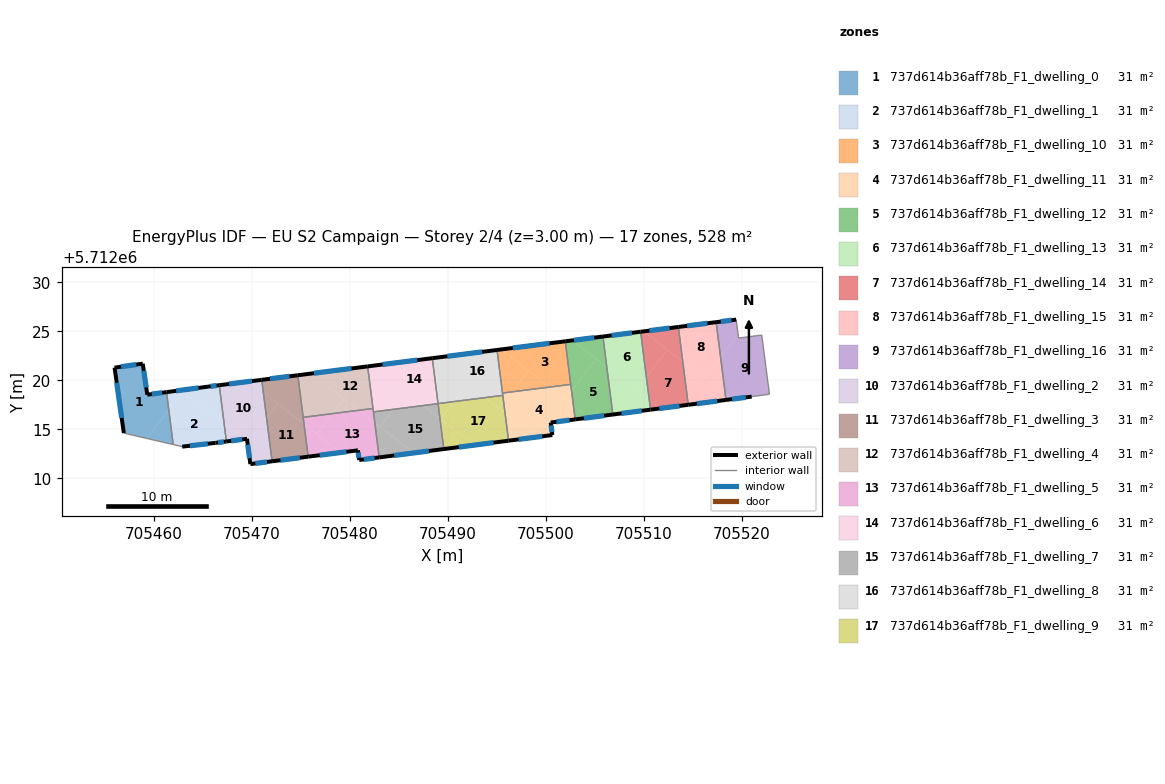
=== STOREY PLAN SPEC (per zone: floor XY polygon, exterior-wall plan segments, windows/doors) ===
zone 1: 737d614b36aff78b_F1_dwelling_0  (31.1 m²)
  floor: (705459.27, 5712014.09) (705461.53, 5712017.01) (705461.30, 5712018.81) (705459.33, 5712018.55) (705458.87, 5712021.71) (705456.00, 5712021.31) (705456.94, 5712014.63)
  floor: (705461.98, 5712013.46) (705461.53, 5712017.01) (705459.27, 5712014.09)
  exterior wall: (705456.94, 5712014.63) – (705456.00, 5712021.31)  [6.7 m]
    window: (705456.72, 5712016.18) – (705456.22, 5712019.76)  [5.8 m²]
  exterior wall: (705456.00, 5712021.31) – (705458.87, 5712021.71)  [2.9 m]
    window: (705456.66, 5712021.40) – (705458.21, 5712021.62)  [2.5 m²]
  exterior wall: (705458.87, 5712021.71) – (705459.33, 5712018.55)  [3.2 m]
    window: (705458.98, 5712020.98) – (705459.23, 5712019.28)  [2.8 m²]
  exterior wall: (705459.33, 5712018.55) – (705461.30, 5712018.81)  [2.0 m]
    window: (705459.79, 5712018.61) – (705460.84, 5712018.75)  [1.7 m²]
  interior walls: 2
zone 2: 737d614b36aff78b_F1_dwelling_1  (31.1 m²)
  floor: (705467.41, 5712013.77) (705467.17, 5712015.59) (705462.96, 5712018.86) (705461.53, 5712017.01) (705461.98, 5712013.46) (705462.90, 5712013.25) (705466.30, 5712013.63)
  floor: (705461.53, 5712017.01) (705462.96, 5712018.86) (705462.77, 5712019.00) (705461.30, 5712018.81)
  floor: (705467.17, 5712015.59) (705466.68, 5712019.51) (705465.53, 5712019.37) (705462.77, 5712019.00) (705462.96, 5712018.86)
  exterior wall: (705467.41, 5712013.77) – (705466.30, 5712013.63)  [1.1 m]
    window: (705467.15, 5712013.74) – (705466.56, 5712013.66)  [1.0 m²]
  exterior wall: (705466.30, 5712013.63) – (705462.90, 5712013.25)  [3.4 m]
    window: (705465.51, 5712013.54) – (705463.68, 5712013.33)  [3.0 m²]
  exterior wall: (705461.30, 5712018.81) – (705465.53, 5712019.37)  [4.3 m]
    window: (705462.28, 5712018.94) – (705464.55, 5712019.24)  [3.7 m²]
  exterior wall: (705465.53, 5712019.37) – (705466.68, 5712019.51)  [1.2 m]
    window: (705465.80, 5712019.40) – (705466.41, 5712019.48)  [1.0 m²]
  interior walls: 3
zone 3: 737d614b36aff78b_F1_dwelling_10  (31.1 m²)
  floor: (705502.53, 5712019.60) (705501.97, 5712023.99) (705495.43, 5712023.16) (705500.38, 5712019.32)
  floor: (705496.55, 5712018.84) (705498.22, 5712021.00) (705495.43, 5712023.16) (705495.01, 5712023.11) (705495.57, 5712018.71)
  floor: (705500.38, 5712019.32) (705498.22, 5712021.00) (705496.55, 5712018.84)
  exterior wall: (705495.01, 5712023.11) – (705501.97, 5712023.99)  [7.0 m]
    window: (705496.62, 5712023.31) – (705500.36, 5712023.79)  [6.1 m²]
  interior walls: 3
zone 4: 737d614b36aff78b_F1_dwelling_11  (31.1 m²)
  floor: (705502.98, 5712016.03) (705502.80, 5712017.45) (705500.38, 5712019.32) (705496.55, 5712018.84) (705495.70, 5712017.73) (705495.83, 5712016.65) (705498.97, 5712014.21) (705500.66, 5712014.43) (705500.49, 5712015.70)
  floor: (705502.80, 5712017.45) (705502.61, 5712018.95) (705501.96, 5712018.10)
  floor: (705498.97, 5712014.21) (705495.83, 5712016.65) (705496.19, 5712013.85)
  floor: (705495.70, 5712017.73) (705496.55, 5712018.84) (705495.57, 5712018.71)
  floor: (705501.96, 5712018.10) (705502.61, 5712018.95) (705502.53, 5712019.60) (705500.38, 5712019.32)
  exterior wall: (705502.98, 5712016.03) – (705500.49, 5712015.70)  [2.5 m]
    window: (705502.41, 5712015.95) – (705501.06, 5712015.78)  [2.2 m²]
  exterior wall: (705500.49, 5712015.70) – (705500.66, 5712014.43)  [1.3 m]
    window: (705500.53, 5712015.41) – (705500.62, 5712014.73)  [1.1 m²]
  exterior wall: (705500.66, 5712014.43) – (705496.19, 5712013.85)  [4.5 m]
    window: (705499.62, 5712014.30) – (705497.22, 5712013.99)  [3.9 m²]
  interior walls: 4
zone 5: 737d614b36aff78b_F1_dwelling_12  (31.1 m²)
  floor: (705506.83, 5712016.52) (705506.21, 5712021.36) (705505.13, 5712022.20) (705502.61, 5712018.95) (705502.80, 5712017.45) (705504.40, 5712016.21)
  floor: (705502.61, 5712018.95) (705505.13, 5712022.20) (705502.69, 5712024.08) (705501.97, 5712023.99)
  floor: (705504.40, 5712016.21) (705502.80, 5712017.45) (705502.98, 5712016.03)
  floor: (705506.21, 5712021.36) (705505.82, 5712024.48) (705502.69, 5712024.08)
  exterior wall: (705501.97, 5712023.99) – (705505.81, 5712024.48)  [3.9 m]
    window: (705502.86, 5712024.10) – (705504.93, 5712024.37)  [3.4 m²]
  exterior wall: (705506.83, 5712016.52) – (705502.98, 5712016.03)  [3.9 m]
    window: (705505.94, 5712016.41) – (705503.87, 5712016.14)  [3.4 m²]
  interior walls: 3
zone 6: 737d614b36aff78b_F1_dwelling_13  (31.1 m²)
  floor: (705509.22, 5712019.03) (705510.25, 5712020.36) (705509.66, 5712024.97) (705505.82, 5712024.48) (705506.21, 5712021.36)
  floor: (705510.67, 5712017.02) (705510.55, 5712018.00) (705506.21, 5712021.36) (705506.83, 5712016.52)
  floor: (705510.55, 5712018.00) (705510.25, 5712020.36) (705509.22, 5712019.03)
  exterior wall: (705505.81, 5712024.48) – (705509.66, 5712024.97)  [3.9 m]
    window: (705506.70, 5712024.59) – (705508.77, 5712024.85)  [3.4 m²]
  exterior wall: (705510.67, 5712017.02) – (705506.83, 5712016.52)  [3.9 m]
    window: (705509.78, 5712016.90) – (705507.72, 5712016.64)  [3.4 m²]
  interior walls: 2
zone 7: 737d614b36aff78b_F1_dwelling_14  (31.1 m²)
  floor: (705514.52, 5712017.51) (705513.96, 5712021.92) (705512.39, 5712023.13) (705510.25, 5712020.36) (705510.55, 5712018.00) (705511.65, 5712017.14)
  floor: (705510.25, 5712020.36) (705512.39, 5712023.13) (705509.97, 5712025.01) (705509.66, 5712024.97)
  floor: (705511.65, 5712017.14) (705510.55, 5712018.00) (705510.67, 5712017.02)
  floor: (705513.96, 5712021.92) (705513.51, 5712025.46) (705509.97, 5712025.01)
  exterior wall: (705509.66, 5712024.97) – (705513.51, 5712025.46)  [3.9 m]
    window: (705510.55, 5712025.08) – (705512.62, 5712025.34)  [3.4 m²]
  exterior wall: (705514.52, 5712017.51) – (705510.67, 5712017.02)  [3.9 m]
    window: (705513.63, 5712017.40) – (705511.56, 5712017.13)  [3.4 m²]
  interior walls: 2
zone 8: 737d614b36aff78b_F1_dwelling_15  (31.1 m²)
  floor: (705516.15, 5712020.22) (705517.82, 5712022.38) (705517.36, 5712025.94) (705513.51, 5712025.46) (705513.96, 5712021.92)
  floor: (705518.37, 5712018.01) (705518.30, 5712018.55) (705513.96, 5712021.92) (705514.52, 5712017.51)
  floor: (705518.30, 5712018.55) (705517.82, 5712022.38) (705516.15, 5712020.22)
  exterior wall: (705513.51, 5712025.46) – (705517.36, 5712025.95)  [3.9 m]
    window: (705514.40, 5712025.57) – (705516.47, 5712025.83)  [3.4 m²]
  exterior wall: (705518.37, 5712018.01) – (705514.52, 5712017.51)  [3.9 m]
    window: (705517.48, 5712017.90) – (705515.41, 5712017.63)  [3.4 m²]
  interior walls: 2
zone 9: 737d614b36aff78b_F1_dwelling_16  (31.1 m²)
  floor: (705522.80, 5712018.59) (705522.02, 5712024.63) (705519.65, 5712024.32) (705519.60, 5712024.68) (705517.82, 5712022.38) (705518.30, 5712018.55) (705518.91, 5712018.08) (705520.99, 5712018.35)
  floor: (705517.82, 5712022.38) (705519.60, 5712024.68) (705519.41, 5712026.20) (705517.36, 5712025.94)
  floor: (705518.91, 5712018.08) (705518.30, 5712018.55) (705518.37, 5712018.01)
  exterior wall: (705520.99, 5712018.35) – (705518.37, 5712018.01)  [2.6 m]
    window: (705520.39, 5712018.27) – (705518.98, 5712018.09)  [2.3 m²]
  exterior wall: (705517.36, 5712025.95) – (705519.41, 5712026.20)  [2.1 m]
    window: (705517.84, 5712026.00) – (705518.94, 5712026.14)  [1.8 m²]
  interior walls: 5
zone 10: 737d614b36aff78b_F1_dwelling_2  (31.1 m²)
  floor: (705469.56, 5712013.63) (705471.51, 5712016.14) (705471.17, 5712018.77) (705469.72, 5712019.90) (705466.68, 5712019.51) (705467.17, 5712015.59) (705469.22, 5712014.01) (705469.51, 5712014.05)
  floor: (705469.22, 5712014.01) (705467.17, 5712015.59) (705467.41, 5712013.77)
  floor: (705472.07, 5712011.75) (705471.51, 5712016.14) (705469.56, 5712013.63) (705469.85, 5712011.47)
  floor: (705471.17, 5712018.77) (705471.01, 5712020.06) (705469.72, 5712019.90)
  exterior wall: (705469.85, 5712011.47) – (705469.51, 5712014.05)  [2.6 m]
    window: (705469.77, 5712012.07) – (705469.58, 5712013.45)  [2.3 m²]
  exterior wall: (705469.51, 5712014.05) – (705467.41, 5712013.77)  [2.1 m]
    window: (705469.02, 5712013.98) – (705467.89, 5712013.84)  [1.8 m²]
  exterior wall: (705466.68, 5712019.51) – (705471.01, 5712020.06)  [4.4 m]
    window: (705467.68, 5712019.64) – (705470.01, 5712019.93)  [3.8 m²]
  exterior wall: (705472.07, 5712011.75) – (705469.85, 5712011.47)  [2.2 m]
    window: (705471.55, 5712011.69) – (705470.36, 5712011.53)  [1.9 m²]
  interior walls: 2
zone 11: 737d614b36aff78b_F1_dwelling_3  (31.1 m²)
  floor: (705475.75, 5712012.22) (705475.32, 5712015.56) (705472.66, 5712017.62) (705471.51, 5712016.14) (705472.07, 5712011.75)
  floor: (705471.51, 5712016.14) (705472.66, 5712017.62) (705471.17, 5712018.77)
  floor: (705475.32, 5712015.56) (705474.69, 5712020.53) (705471.01, 5712020.06) (705471.17, 5712018.77)
  exterior wall: (705471.01, 5712020.06) – (705474.69, 5712020.53)  [3.7 m]
    window: (705471.86, 5712020.17) – (705473.84, 5712020.42)  [3.2 m²]
  exterior wall: (705475.75, 5712012.22) – (705472.07, 5712011.75)  [3.7 m]
    window: (705474.90, 5712012.11) – (705472.92, 5712011.86)  [3.2 m²]
  interior walls: 3
zone 12: 737d614b36aff78b_F1_dwelling_4  (31.1 m²)
  floor: (705478.24, 5712016.62) (705479.41, 5712018.12) (705476.08, 5712020.70) (705474.69, 5712020.53) (705475.24, 5712016.24)
  floor: (705482.36, 5712017.14) (705481.81, 5712021.43) (705476.08, 5712020.70) (705480.91, 5712016.96)
  floor: (705480.91, 5712016.96) (705479.41, 5712018.12) (705478.24, 5712016.62)
  exterior wall: (705474.69, 5712020.53) – (705481.81, 5712021.43)  [7.2 m]
    window: (705476.34, 5712020.74) – (705480.17, 5712021.22)  [6.2 m²]
  interior walls: 3
zone 13: 737d614b36aff78b_F1_dwelling_5  (31.1 m²)
  floor: (705482.99, 5712012.15) (705482.54, 5712015.69) (705480.91, 5712016.96) (705478.24, 5712016.62) (705476.63, 5712014.54) (705479.08, 5712012.65) (705480.82, 5712012.87) (705480.95, 5712011.88)
  floor: (705479.08, 5712012.65) (705475.32, 5712015.56) (705475.75, 5712012.22)
  floor: (705482.54, 5712015.69) (705482.36, 5712017.14) (705480.91, 5712016.96)
  floor: (705476.63, 5712014.54) (705478.24, 5712016.62) (705475.24, 5712016.24) (705475.32, 5712015.56)
  exterior wall: (705480.82, 5712012.87) – (705475.75, 5712012.22)  [5.1 m]
    window: (705479.65, 5712012.72) – (705476.92, 5712012.37)  [4.4 m²]
  exterior wall: (705482.99, 5712012.15) – (705480.95, 5712011.88)  [2.1 m]
    window: (705482.52, 5712012.09) – (705481.42, 5712011.95)  [1.8 m²]
  exterior wall: (705480.95, 5712011.88) – (705480.82, 5712012.87)  [1.0 m]
    window: (705480.92, 5712012.11) – (705480.85, 5712012.64)  [0.9 m²]
  interior walls: 4
zone 14: 737d614b36aff78b_F1_dwelling_6  (31.1 m²)
  floor: (705484.41, 5712017.05) (705485.78, 5712018.81) (705482.31, 5712021.50) (705481.81, 5712021.43) (705482.40, 5712016.79)
  floor: (705487.53, 5712017.45) (705485.78, 5712018.81) (705484.41, 5712017.05)
  floor: (705489.00, 5712017.63) (705488.41, 5712022.27) (705482.31, 5712021.50) (705487.54, 5712017.45)
  exterior wall: (705481.81, 5712021.43) – (705488.41, 5712022.27)  [6.6 m]
    window: (705483.34, 5712021.63) – (705486.88, 5712022.08)  [5.8 m²]
  interior walls: 4
zone 15: 737d614b36aff78b_F1_dwelling_7  (31.1 m²)
  floor: (705489.59, 5712013.00) (705489.18, 5712016.17) (705487.53, 5712017.45) (705484.41, 5712017.05) (705483.06, 5712015.30) (705486.53, 5712012.61)
  floor: (705486.53, 5712012.61) (705482.54, 5712015.69) (705482.99, 5712012.15)
  floor: (705489.18, 5712016.17) (705489.00, 5712017.63) (705487.54, 5712017.45)
  floor: (705483.06, 5712015.30) (705484.41, 5712017.05) (705482.40, 5712016.79) (705482.54, 5712015.69)
  exterior wall: (705489.59, 5712013.00) – (705482.99, 5712012.15)  [6.6 m]
    window: (705488.06, 5712012.80) – (705484.52, 5712012.35)  [5.8 m²]
  interior walls: 3
zone 16: 737d614b36aff78b_F1_dwelling_8  (31.1 m²)
  floor: (705495.60, 5712018.48) (705495.01, 5712023.11) (705488.55, 5712022.29) (705493.77, 5712018.24)
  floor: (705490.64, 5712017.85) (705492.01, 5712019.61) (705488.55, 5712022.29) (705488.41, 5712022.27) (705489.00, 5712017.64)
  floor: (705493.77, 5712018.24) (705492.01, 5712019.61) (705490.64, 5712017.85)
  exterior wall: (705488.41, 5712022.27) – (705495.01, 5712023.11)  [6.7 m]
    window: (705489.94, 5712022.46) – (705493.48, 5712022.91)  [5.8 m²]
  interior walls: 4
zone 17: 737d614b36aff78b_F1_dwelling_9  (31.1 m²)
  floor: (705496.19, 5712013.85) (705495.83, 5712016.65) (705493.77, 5712018.24) (705490.64, 5712017.85) (705489.28, 5712016.09) (705492.75, 5712013.41)
  floor: (705495.83, 5712016.65) (705495.70, 5712017.73) (705495.22, 5712017.12)
  floor: (705495.22, 5712017.12) (705495.70, 5712017.73) (705495.60, 5712018.48) (705493.77, 5712018.24)
  floor: (705492.75, 5712013.41) (705489.28, 5712016.09) (705490.64, 5712017.85) (705489.00, 5712017.64) (705489.59, 5712013.00)
  exterior wall: (705496.19, 5712013.85) – (705489.59, 5712013.00)  [6.7 m]
    window: (705494.66, 5712013.66) – (705491.11, 5712013.20)  [5.8 m²]
  interior walls: 3

=== DERIVED (storey summary) ===
Building: EU S2 Campaign
Storey: 2 of 4  (floor level z = 3.00 m)
Storey gross floor area: 528.3 m²
Zones on this storey: 17
  - 737d614b36aff78b_F1_dwelling_0: floor 31.1 m²; exterior wall 14.8 m (44.5 m²); 4 window(s) 12.8 m²; WWR 28.8%
  - 737d614b36aff78b_F1_dwelling_1: floor 31.1 m²; exterior wall 10.0 m (29.9 m²); 4 window(s) 8.6 m²; WWR 28.8%
  - 737d614b36aff78b_F1_dwelling_10: floor 31.1 m²; exterior wall 7.0 m (21.0 m²); 1 window(s) 6.1 m²; WWR 28.8%
  - 737d614b36aff78b_F1_dwelling_11: floor 31.1 m²; exterior wall 8.3 m (24.9 m²); 3 window(s) 7.2 m²; WWR 28.8%
  - 737d614b36aff78b_F1_dwelling_12: floor 31.1 m²; exterior wall 7.7 m (23.2 m²); 2 window(s) 6.7 m²; WWR 28.8%
  - 737d614b36aff78b_F1_dwelling_13: floor 31.1 m²; exterior wall 7.8 m (23.3 m²); 2 window(s) 6.7 m²; WWR 28.8%
  - 737d614b36aff78b_F1_dwelling_14: floor 31.1 m²; exterior wall 7.8 m (23.3 m²); 2 window(s) 6.7 m²; WWR 28.8%
  - 737d614b36aff78b_F1_dwelling_15: floor 31.1 m²; exterior wall 7.8 m (23.3 m²); 2 window(s) 6.7 m²; WWR 28.8%
  - 737d614b36aff78b_F1_dwelling_16: floor 31.1 m²; exterior wall 4.7 m (14.1 m²); 2 window(s) 4.1 m²; WWR 28.8%
  - 737d614b36aff78b_F1_dwelling_2: floor 31.1 m²; exterior wall 11.3 m (34.0 m²); 4 window(s) 9.8 m²; WWR 28.8%
  - 737d614b36aff78b_F1_dwelling_3: floor 31.1 m²; exterior wall 7.4 m (22.3 m²); 2 window(s) 6.4 m²; WWR 28.8%
  - 737d614b36aff78b_F1_dwelling_4: floor 31.1 m²; exterior wall 7.2 m (21.5 m²); 1 window(s) 6.2 m²; WWR 28.8%
  - 737d614b36aff78b_F1_dwelling_5: floor 31.1 m²; exterior wall 8.2 m (24.5 m²); 3 window(s) 7.1 m²; WWR 28.8%
  - 737d614b36aff78b_F1_dwelling_6: floor 31.1 m²; exterior wall 6.6 m (19.9 m²); 1 window(s) 5.8 m²; WWR 28.8%
  - 737d614b36aff78b_F1_dwelling_7: floor 31.1 m²; exterior wall 6.6 m (19.9 m²); 1 window(s) 5.8 m²; WWR 28.8%
  - 737d614b36aff78b_F1_dwelling_8: floor 31.1 m²; exterior wall 6.7 m (20.0 m²); 1 window(s) 5.8 m²; WWR 28.8%
  - 737d614b36aff78b_F1_dwelling_9: floor 31.1 m²; exterior wall 6.7 m (20.0 m²); 1 window(s) 5.8 m²; WWR 28.8%
Zone adjacency (shared interzone walls):
  - 737d614b36aff78b_F1_dwelling_0 ↔ 737d614b36aff78b_F1_dwelling_1
  - 737d614b36aff78b_F1_dwelling_1 ↔ 737d614b36aff78b_F1_dwelling_2
  - 737d614b36aff78b_F1_dwelling_10 ↔ 737d614b36aff78b_F1_dwelling_11
  - 737d614b36aff78b_F1_dwelling_10 ↔ 737d614b36aff78b_F1_dwelling_12
  - 737d614b36aff78b_F1_dwelling_10 ↔ 737d614b36aff78b_F1_dwelling_8
  - 737d614b36aff78b_F1_dwelling_11 ↔ 737d614b36aff78b_F1_dwelling_12
  - 737d614b36aff78b_F1_dwelling_11 ↔ 737d614b36aff78b_F1_dwelling_8
  - 737d614b36aff78b_F1_dwelling_11 ↔ 737d614b36aff78b_F1_dwelling_9
  - 737d614b36aff78b_F1_dwelling_12 ↔ 737d614b36aff78b_F1_dwelling_13
  - 737d614b36aff78b_F1_dwelling_13 ↔ 737d614b36aff78b_F1_dwelling_14
  - 737d614b36aff78b_F1_dwelling_14 ↔ 737d614b36aff78b_F1_dwelling_15
  - 737d614b36aff78b_F1_dwelling_15 ↔ 737d614b36aff78b_F1_dwelling_16
  - 737d614b36aff78b_F1_dwelling_2 ↔ 737d614b36aff78b_F1_dwelling_3
  - 737d614b36aff78b_F1_dwelling_3 ↔ 737d614b36aff78b_F1_dwelling_4
  - 737d614b36aff78b_F1_dwelling_3 ↔ 737d614b36aff78b_F1_dwelling_5
  - 737d614b36aff78b_F1_dwelling_4 ↔ 737d614b36aff78b_F1_dwelling_5
  - 737d614b36aff78b_F1_dwelling_4 ↔ 737d614b36aff78b_F1_dwelling_6
  - 737d614b36aff78b_F1_dwelling_5 ↔ 737d614b36aff78b_F1_dwelling_6
  - 737d614b36aff78b_F1_dwelling_5 ↔ 737d614b36aff78b_F1_dwelling_7
  - 737d614b36aff78b_F1_dwelling_6 ↔ 737d614b36aff78b_F1_dwelling_7
  - 737d614b36aff78b_F1_dwelling_6 ↔ 737d614b36aff78b_F1_dwelling_8
  - 737d614b36aff78b_F1_dwelling_7 ↔ 737d614b36aff78b_F1_dwelling_9
  - 737d614b36aff78b_F1_dwelling_8 ↔ 737d614b36aff78b_F1_dwelling_9